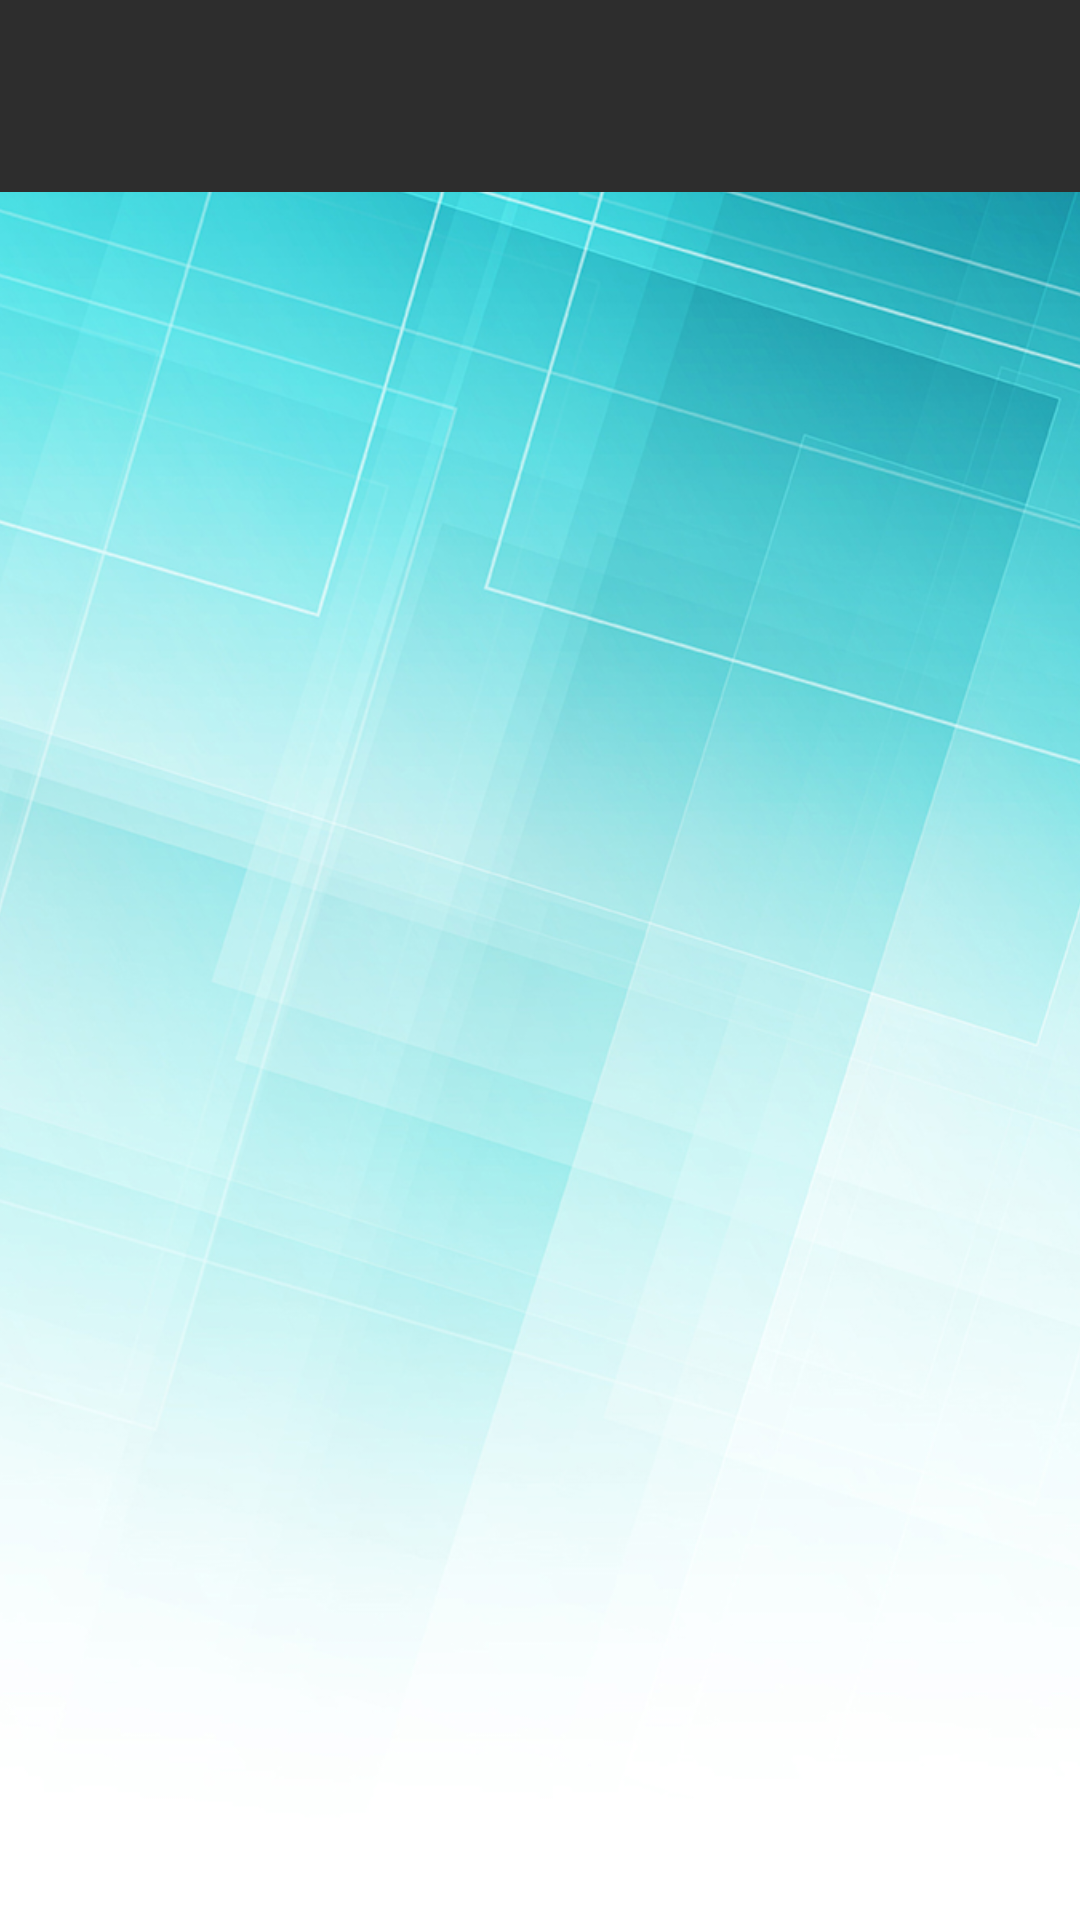

Android layout source for this screen:
<!-- AndroidManifest.xml: application theme Theme.ListViewBD -->
<!-- res/layout/activity_main.xml -->
<androidx.constraintlayout.widget.ConstraintLayout
    xmlns:android="http://schemas.android.com/apk/res/android"
    xmlns:app="http://schemas.android.com/apk/res-auto"
    xmlns:tools="http://schemas.android.com/tools"
    android:id="@+id/main"
    android:layout_width="match_parent"
    android:layout_height="match_parent"
    tools:context=".MainActivity">

    <ImageView
        android:id="@+id/background"
        android:layout_width="0dp"
        android:layout_height="0dp"
        android:scaleType="centerCrop"
        app:srcCompat="@drawable/lightgreen"
        app:layout_constraintTop_toTopOf="parent"
        app:layout_constraintBottom_toBottomOf="parent"
        app:layout_constraintStart_toStartOf="parent"
        app:layout_constraintEnd_toEndOf="parent" />

    <androidx.appcompat.widget.Toolbar
        android:id="@+id/toolbar"
        android:layout_width="0dp"
        android:layout_height="?attr/actionBarSize"
        android:background="@color/toolbar_dark"
        android:title="ListViewBD"
        android:titleTextColor="@color/toolbar_text"
        app:titleTextAppearance="@style/ToolbarTitleStyle"
        app:popupTheme="@style/ThemeOverlay.AppCompat.DayNight"
        app:layout_constraintTop_toTopOf="parent"
        app:layout_constraintStart_toStartOf="parent"
        app:layout_constraintEnd_toEndOf="parent" />

    <ListView
        android:id="@+id/lsvDados"
        android:layout_width="0dp"
        android:layout_height="0dp"
        android:layout_marginTop="8dp"
        android:divider="@android:color/primary_text_dark"
        android:dividerHeight="1dp"
        app:layout_constraintTop_toBottomOf="@id/toolbar"
        app:layout_constraintBottom_toBottomOf="parent"
        app:layout_constraintStart_toStartOf="parent"
        app:layout_constraintEnd_toEndOf="parent" />

</androidx.constraintlayout.widget.ConstraintLayout>
<!-- resources referenced by this layout -->
<resources>
  <color name="toolbar_dark">#2D2D2D</color>
  <color name="toolbar_text">#FFFFFF</color>
  <!-- drawable lightgreen: jpg bitmap (drawable, 502284 bytes) -->
  <style name="ToolbarTitleStyle" parent="TextAppearance.AppCompat.Title">
          <item name="android:textSize">18sp</item>
          <item name="android:textStyle">bold</item>
      </style>
  <style name="Theme.ListViewBD" parent="Base.Theme.ListViewBD" />
  <style name="Base.Theme.ListViewBD" parent="Theme.Material3.DayNight.NoActionBar">
          
          
      </style>
</resources>
